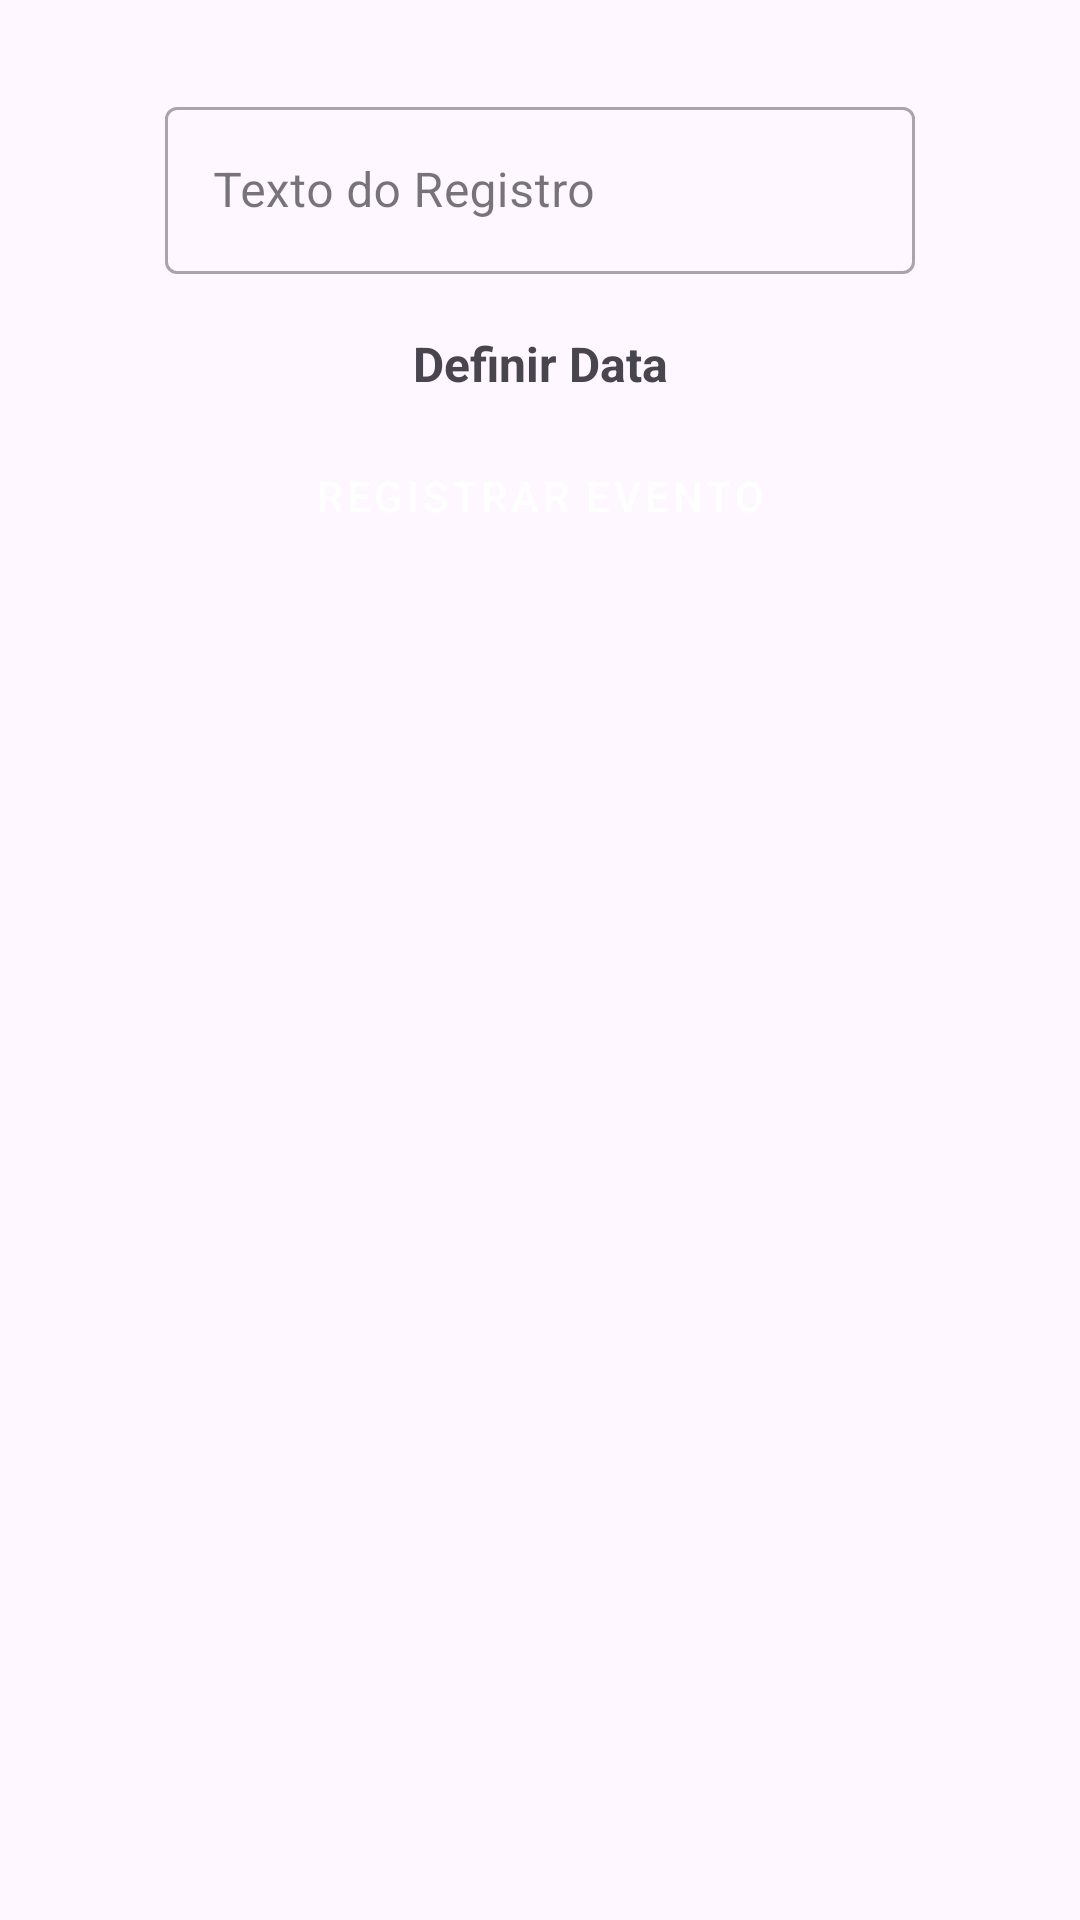

Here is an Android app screen rendered from its layout file. Give the layout XML and the strings, colors and styles it references.
<!-- AndroidManifest.xml: application theme Theme._19052025 -->
<!-- res/layout/tela_3_activity.xml -->
<LinearLayout xmlns:android="http://schemas.android.com/apk/res/android"
    xmlns:app="http://schemas.android.com/apk/res-auto"
    android:id="@+id/tela_3_activity"
    android:layout_height="match_parent"
    android:layout_width="match_parent"
    android:gravity="center"
    android:orientation="vertical"
    android:layout_margin="20dp" >

    <com.google.android.material.textfield.TextInputLayout
        android:layout_height="wrap_content"
        android:layout_width="250dp"
        style="@style/Widget.MaterialComponents.TextInputLayout.OutlinedBox"
        android:layout_marginBottom="10dp" >

        <com.google.android.material.textfield.TextInputEditText
            android:id="@+id/texto_registro"
            android:hint="Texto do Registro"
            android:layout_height="match_parent"
            android:layout_width="match_parent"
            android:inputType="textPersonName" />
    </com.google.android.material.textfield.TextInputLayout>

    <TextView
        android:id="@+id/data"
        android:text="Definir Data"
        android:textStyle="bold"
        android:textSize="16sp"
        android:gravity="center"
        android:layout_width="match_parent"
        android:layout_height="40dp"
        android:onClick="definirData"/>

    <Button
        android:id="@+id/btn_registrar_evento"
        android:layout_marginBottom="20dp"
        style="@style/Widget.MaterialComponents.Button.OutlinedButton"
        android:layout_width="250dp"
        android:layout_height="wrap_content"
        android:backgroundTint="#03A9F4"
        android:text="Registrar Evento"
        android:textColor="#FFFFFF" />

    <ListView
        android:id="@+id/lista"
        android:layout_width="match_parent"
        android:layout_height="400dp" />

</LinearLayout>
<!-- resources referenced by this layout -->
<resources>
  <style name="Theme._19052025" parent="Base.Theme._19052025" />
  <style name="Base.Theme._19052025" parent="Theme.Material3.DayNight.NoActionBar">
          
          
      </style>
</resources>
